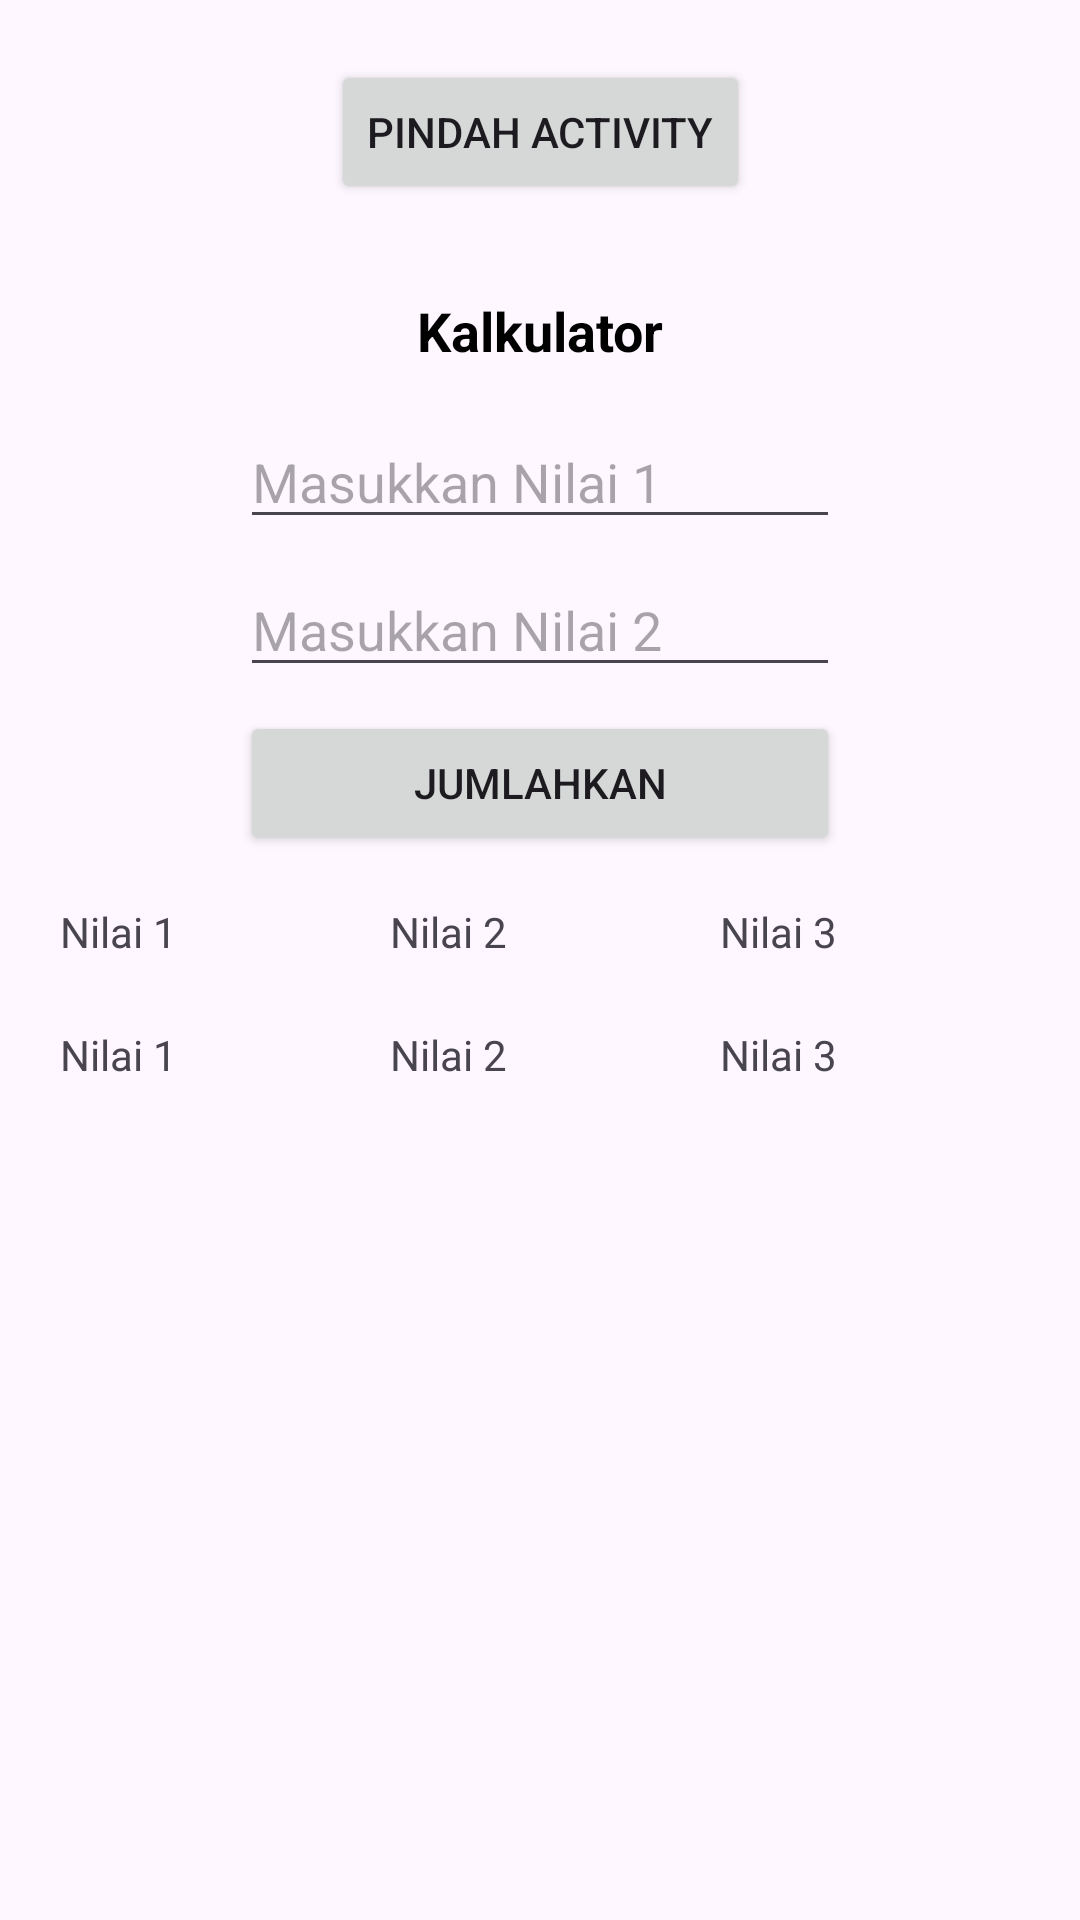

Reconstruct the res/layout file that produces this screen, plus the resources it refers to.
<!-- AndroidManifest.xml: application theme Theme.BelajarGITMakkode -->
<!-- res/layout/activity_main.xml -->
<?xml version="1.0" encoding="utf-8"?>
<androidx.constraintlayout.widget.ConstraintLayout xmlns:android="http://schemas.android.com/apk/res/android"
    xmlns:app="http://schemas.android.com/apk/res-auto"
    xmlns:tools="http://schemas.android.com/tools"
    android:layout_width="match_parent"
    android:layout_height="match_parent"
    tools:context=".data.ui.mainactivity.MainActivity">

    <Button
        android:id="@+id/btnPindah"
        android:layout_width="wrap_content"
        android:layout_height="wrap_content"
        app:layout_constraintTop_toTopOf="parent"
        app:layout_constraintStart_toStartOf="parent"
        app:layout_constraintEnd_toEndOf="parent"
        android:layout_marginTop="20dp"
        android:text="Pindah Activity"/>

    <TextView
        android:id="@+id/tvTitle"
        android:layout_width="match_parent"
        android:layout_height="wrap_content"
        app:layout_constraintTop_toBottomOf="@id/btnPindah"
        android:layout_marginTop="30dp"
        android:text="Kalkulator"
        android:textSize="18sp"
        android:textStyle="bold"
        android:textColor="@color/black"
        android:gravity="center"/>

    <EditText
        android:id="@+id/etNilai1"
        android:layout_width="200dp"
        android:layout_height="wrap_content"
        app:layout_constraintTop_toBottomOf="@id/tvTitle"
        app:layout_constraintStart_toStartOf="parent"
        app:layout_constraintEnd_toEndOf="parent"
        android:layout_marginTop="16dp"
        android:hint="Masukkan Nilai 1"
        android:inputType="number"
        android:maxLength="5"/>

    <EditText
        android:id="@+id/etNilai2"
        android:layout_width="200dp"
        android:layout_height="wrap_content"
        app:layout_constraintTop_toBottomOf="@id/etNilai1"
        app:layout_constraintStart_toStartOf="parent"
        app:layout_constraintEnd_toEndOf="parent"
        android:layout_marginTop="8dp"
        android:hint="Masukkan Nilai 2"
        android:inputType="number"
        android:maxLength="5"/>

    <Button
        android:id="@+id/btnHasil"
        android:layout_width="200dp"
        android:layout_height="wrap_content"
        app:layout_constraintTop_toBottomOf="@id/etNilai2"
        app:layout_constraintStart_toStartOf="parent"
        app:layout_constraintEnd_toEndOf="parent"
        android:layout_marginTop="8dp"
        android:text="Jumlahkan"/>

    <TextView
        android:id="@+id/tvHasilNilai1"
        android:layout_width="100dp"
        android:layout_height="wrap_content"
        app:layout_constraintTop_toBottomOf="@id/btnHasil"
        app:layout_constraintStart_toStartOf="parent"
        android:layout_marginTop="16dp"
        android:layout_marginStart="20dp"
        android:text="Nilai 1"/>

    <TextView
        android:id="@+id/tvHasilNilai2"
        android:layout_width="100dp"
        android:layout_height="wrap_content"
        app:layout_constraintTop_toBottomOf="@id/btnHasil"
        app:layout_constraintStart_toEndOf="@id/tvHasilNilai1"
        android:layout_marginTop="16dp"
        android:layout_marginStart="10dp"
        android:text="Nilai 2"/>

    <TextView
        android:id="@+id/tvHasilHasil"
        android:layout_width="100dp"
        android:layout_height="wrap_content"
        app:layout_constraintTop_toBottomOf="@id/btnHasil"
        app:layout_constraintStart_toEndOf="@id/tvHasilNilai2"
        android:layout_marginTop="16dp"
        android:layout_marginStart="10dp"
        android:text="Nilai 3"/>


    <TextView
        android:id="@+id/tvVmNilai1"
        android:layout_width="100dp"
        android:layout_height="wrap_content"
        app:layout_constraintTop_toBottomOf="@id/tvHasilNilai1"
        app:layout_constraintStart_toStartOf="parent"
        android:layout_marginTop="22dp"
        android:layout_marginStart="20dp"
        android:text="Nilai 1"/>

    <TextView
        android:id="@+id/tvVmNilai2"
        android:layout_width="100dp"
        android:layout_height="wrap_content"
        app:layout_constraintTop_toBottomOf="@id/tvHasilNilai1"
        app:layout_constraintStart_toEndOf="@id/tvVmNilai1"
        android:layout_marginTop="22dp"
        android:layout_marginStart="10dp"
        android:text="Nilai 2"/>

    <TextView
        android:id="@+id/tvVmHasil"
        android:layout_width="100dp"
        android:layout_height="wrap_content"
        app:layout_constraintTop_toBottomOf="@id/tvHasilNilai1"
        app:layout_constraintStart_toEndOf="@id/tvVmNilai2"
        android:layout_marginTop="22dp"
        android:layout_marginStart="10dp"
        android:text="Nilai 3"/>

</androidx.constraintlayout.widget.ConstraintLayout>
<!-- resources referenced by this layout -->
<resources>
  <style name="Theme.BelajarGITMakkode" parent="Base.Theme.BelajarGITMakkode" />
  <style name="Base.Theme.BelajarGITMakkode" parent="Theme.Material3.DayNight.NoActionBar">
          
          
      </style>
  <!-- not gathered from this repository: default colours our renderer supplied (Android Studio template values) -->
  <color name="black">#FF000000</color>
</resources>
